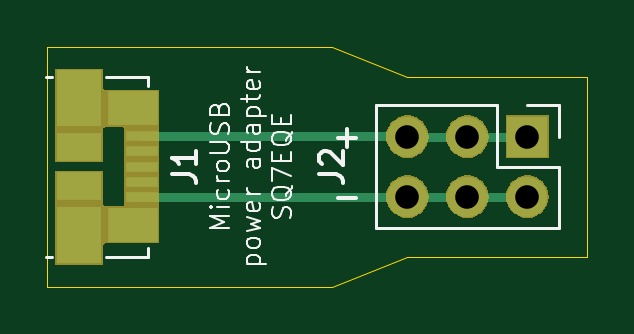
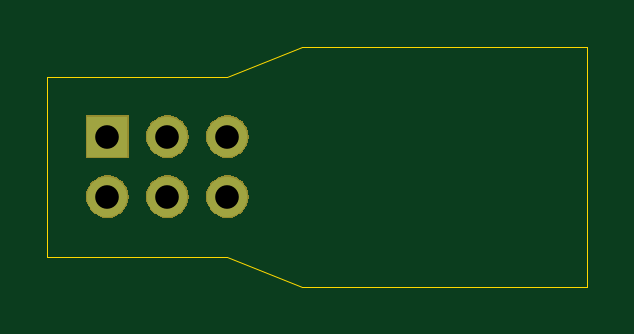
Circuit board: 13 layer files. Board 22.9 x 10.2 mm.
- bottom_copper: microUSB-to-pcb-power-adapter-B_Cu.gbr (992 bytes)
- bottom_mask: microUSB-to-pcb-power-adapter-B_Mask.gbr (6749 bytes)
- paste: microUSB-to-pcb-power-adapter-B_Paste.gbr (480 bytes)
- bottom_silk: microUSB-to-pcb-power-adapter-B_SilkS.gbr (721 bytes)
- inner_copper: microUSB-to-pcb-power-adapter-Cmts_User.gbr (15944 bytes)
- outline: microUSB-to-pcb-power-adapter-Edge_Cuts.gbr (877 bytes)
- inner_copper: microUSB-to-pcb-power-adapter-F_CrtYd.gbr (905 bytes)
- top_copper: microUSB-to-pcb-power-adapter-F_Cu.gbr (2276 bytes)
- top_mask: microUSB-to-pcb-power-adapter-F_Mask.gbr (8914 bytes)
- paste: microUSB-to-pcb-power-adapter-F_Paste.gbr (904 bytes)
- top_silk: microUSB-to-pcb-power-adapter-F_SilkS.gbr (10922 bytes)
- drill: microUSB-to-pcb-power-adapter-NPTH.drl (285 bytes)
- drill: microUSB-to-pcb-power-adapter-PTH.drl (360 bytes)

=== bottom_copper: microUSB-to-pcb-power-adapter-B_Cu.gbr ===
%TF.GenerationSoftware,KiCad,Pcbnew,5.1.4-3.fc31*%
%TF.CreationDate,2019-11-20T15:40:33+01:00*%
%TF.ProjectId,microUSB-to-pcb-power-adapter,6d696372-6f55-4534-922d-746f2d706362,0.5*%
%TF.SameCoordinates,Original*%
%TF.FileFunction,Copper,L2,Bot*%
%TF.FilePolarity,Positive*%
%FSLAX46Y46*%
G04 Gerber Fmt 4.6, Leading zero omitted, Abs format (unit mm)*
G04 Created by KiCad (PCBNEW 5.1.4-3.fc31) date 2019-11-20 15:40:33*
%MOMM*%
%LPD*%
G04 APERTURE LIST*
%TA.AperFunction,ComponentPad*%
%ADD10O,1.700000X1.700000*%
%TD*%
%TA.AperFunction,ComponentPad*%
%ADD11R,1.700000X1.700000*%
%TD*%
G04 APERTURE END LIST*
D10*
%TO.P,J2,4*%
%TO.N,Net-(J1-Pad5)*%
X119380000Y-90170000D03*
%TO.P,J2,3*%
%TO.N,Net-(J1-Pad1)*%
X119380000Y-87630000D03*
%TO.P,J2,5*%
%TO.N,Net-(J1-Pad5)*%
X121920000Y-90170000D03*
%TO.P,J2,2*%
%TO.N,Net-(J1-Pad1)*%
X121920000Y-87630000D03*
%TO.P,J2,6*%
%TO.N,Net-(J1-Pad5)*%
X124460000Y-90170000D03*
D11*
%TO.P,J2,1*%
%TO.N,Net-(J1-Pad1)*%
X124460000Y-87630000D03*
%TD*%
M02*

=== bottom_mask: microUSB-to-pcb-power-adapter-B_Mask.gbr ===
%TF.GenerationSoftware,KiCad,Pcbnew,5.1.4-3.fc31*%
%TF.CreationDate,2019-11-20T15:40:34+01:00*%
%TF.ProjectId,microUSB-to-pcb-power-adapter,6d696372-6f55-4534-922d-746f2d706362,0.5*%
%TF.SameCoordinates,Original*%
%TF.FileFunction,Soldermask,Bot*%
%TF.FilePolarity,Negative*%
%FSLAX46Y46*%
G04 Gerber Fmt 4.6, Leading zero omitted, Abs format (unit mm)*
G04 Created by KiCad (PCBNEW 5.1.4-3.fc31) date 2019-11-20 15:40:34*
%MOMM*%
%LPD*%
G04 APERTURE LIST*
%ADD10C,0.150000*%
G04 APERTURE END LIST*
D10*
G36*
X124570443Y-89275519D02*
G01*
X124636627Y-89282037D01*
X124806466Y-89333557D01*
X124962991Y-89417222D01*
X124998729Y-89446552D01*
X125100186Y-89529814D01*
X125183448Y-89631271D01*
X125212778Y-89667009D01*
X125296443Y-89823534D01*
X125347963Y-89993373D01*
X125365359Y-90170000D01*
X125347963Y-90346627D01*
X125296443Y-90516466D01*
X125212778Y-90672991D01*
X125183448Y-90708729D01*
X125100186Y-90810186D01*
X124998729Y-90893448D01*
X124962991Y-90922778D01*
X124806466Y-91006443D01*
X124636627Y-91057963D01*
X124570442Y-91064482D01*
X124504260Y-91071000D01*
X124415740Y-91071000D01*
X124349558Y-91064482D01*
X124283373Y-91057963D01*
X124113534Y-91006443D01*
X123957009Y-90922778D01*
X123921271Y-90893448D01*
X123819814Y-90810186D01*
X123736552Y-90708729D01*
X123707222Y-90672991D01*
X123623557Y-90516466D01*
X123572037Y-90346627D01*
X123554641Y-90170000D01*
X123572037Y-89993373D01*
X123623557Y-89823534D01*
X123707222Y-89667009D01*
X123736552Y-89631271D01*
X123819814Y-89529814D01*
X123921271Y-89446552D01*
X123957009Y-89417222D01*
X124113534Y-89333557D01*
X124283373Y-89282037D01*
X124349557Y-89275519D01*
X124415740Y-89269000D01*
X124504260Y-89269000D01*
X124570443Y-89275519D01*
X124570443Y-89275519D01*
G37*
G36*
X122030443Y-89275519D02*
G01*
X122096627Y-89282037D01*
X122266466Y-89333557D01*
X122422991Y-89417222D01*
X122458729Y-89446552D01*
X122560186Y-89529814D01*
X122643448Y-89631271D01*
X122672778Y-89667009D01*
X122756443Y-89823534D01*
X122807963Y-89993373D01*
X122825359Y-90170000D01*
X122807963Y-90346627D01*
X122756443Y-90516466D01*
X122672778Y-90672991D01*
X122643448Y-90708729D01*
X122560186Y-90810186D01*
X122458729Y-90893448D01*
X122422991Y-90922778D01*
X122266466Y-91006443D01*
X122096627Y-91057963D01*
X122030442Y-91064482D01*
X121964260Y-91071000D01*
X121875740Y-91071000D01*
X121809558Y-91064482D01*
X121743373Y-91057963D01*
X121573534Y-91006443D01*
X121417009Y-90922778D01*
X121381271Y-90893448D01*
X121279814Y-90810186D01*
X121196552Y-90708729D01*
X121167222Y-90672991D01*
X121083557Y-90516466D01*
X121032037Y-90346627D01*
X121014641Y-90170000D01*
X121032037Y-89993373D01*
X121083557Y-89823534D01*
X121167222Y-89667009D01*
X121196552Y-89631271D01*
X121279814Y-89529814D01*
X121381271Y-89446552D01*
X121417009Y-89417222D01*
X121573534Y-89333557D01*
X121743373Y-89282037D01*
X121809557Y-89275519D01*
X121875740Y-89269000D01*
X121964260Y-89269000D01*
X122030443Y-89275519D01*
X122030443Y-89275519D01*
G37*
G36*
X119490443Y-89275519D02*
G01*
X119556627Y-89282037D01*
X119726466Y-89333557D01*
X119882991Y-89417222D01*
X119918729Y-89446552D01*
X120020186Y-89529814D01*
X120103448Y-89631271D01*
X120132778Y-89667009D01*
X120216443Y-89823534D01*
X120267963Y-89993373D01*
X120285359Y-90170000D01*
X120267963Y-90346627D01*
X120216443Y-90516466D01*
X120132778Y-90672991D01*
X120103448Y-90708729D01*
X120020186Y-90810186D01*
X119918729Y-90893448D01*
X119882991Y-90922778D01*
X119726466Y-91006443D01*
X119556627Y-91057963D01*
X119490442Y-91064482D01*
X119424260Y-91071000D01*
X119335740Y-91071000D01*
X119269558Y-91064482D01*
X119203373Y-91057963D01*
X119033534Y-91006443D01*
X118877009Y-90922778D01*
X118841271Y-90893448D01*
X118739814Y-90810186D01*
X118656552Y-90708729D01*
X118627222Y-90672991D01*
X118543557Y-90516466D01*
X118492037Y-90346627D01*
X118474641Y-90170000D01*
X118492037Y-89993373D01*
X118543557Y-89823534D01*
X118627222Y-89667009D01*
X118656552Y-89631271D01*
X118739814Y-89529814D01*
X118841271Y-89446552D01*
X118877009Y-89417222D01*
X119033534Y-89333557D01*
X119203373Y-89282037D01*
X119269557Y-89275519D01*
X119335740Y-89269000D01*
X119424260Y-89269000D01*
X119490443Y-89275519D01*
X119490443Y-89275519D01*
G37*
G36*
X125361000Y-88531000D02*
G01*
X123559000Y-88531000D01*
X123559000Y-86729000D01*
X125361000Y-86729000D01*
X125361000Y-88531000D01*
X125361000Y-88531000D01*
G37*
G36*
X122030442Y-86735518D02*
G01*
X122096627Y-86742037D01*
X122266466Y-86793557D01*
X122422991Y-86877222D01*
X122458729Y-86906552D01*
X122560186Y-86989814D01*
X122643448Y-87091271D01*
X122672778Y-87127009D01*
X122756443Y-87283534D01*
X122807963Y-87453373D01*
X122825359Y-87630000D01*
X122807963Y-87806627D01*
X122756443Y-87976466D01*
X122672778Y-88132991D01*
X122643448Y-88168729D01*
X122560186Y-88270186D01*
X122458729Y-88353448D01*
X122422991Y-88382778D01*
X122266466Y-88466443D01*
X122096627Y-88517963D01*
X122030442Y-88524482D01*
X121964260Y-88531000D01*
X121875740Y-88531000D01*
X121809558Y-88524482D01*
X121743373Y-88517963D01*
X121573534Y-88466443D01*
X121417009Y-88382778D01*
X121381271Y-88353448D01*
X121279814Y-88270186D01*
X121196552Y-88168729D01*
X121167222Y-88132991D01*
X121083557Y-87976466D01*
X121032037Y-87806627D01*
X121014641Y-87630000D01*
X121032037Y-87453373D01*
X121083557Y-87283534D01*
X121167222Y-87127009D01*
X121196552Y-87091271D01*
X121279814Y-86989814D01*
X121381271Y-86906552D01*
X121417009Y-86877222D01*
X121573534Y-86793557D01*
X121743373Y-86742037D01*
X121809558Y-86735518D01*
X121875740Y-86729000D01*
X121964260Y-86729000D01*
X122030442Y-86735518D01*
X122030442Y-86735518D01*
G37*
G36*
X119490442Y-86735518D02*
G01*
X119556627Y-86742037D01*
X119726466Y-86793557D01*
X119882991Y-86877222D01*
X119918729Y-86906552D01*
X120020186Y-86989814D01*
X120103448Y-87091271D01*
X120132778Y-87127009D01*
X120216443Y-87283534D01*
X120267963Y-87453373D01*
X120285359Y-87630000D01*
X120267963Y-87806627D01*
X120216443Y-87976466D01*
X120132778Y-88132991D01*
X120103448Y-88168729D01*
X120020186Y-88270186D01*
X119918729Y-88353448D01*
X119882991Y-88382778D01*
X119726466Y-88466443D01*
X119556627Y-88517963D01*
X119490442Y-88524482D01*
X119424260Y-88531000D01*
X119335740Y-88531000D01*
X119269558Y-88524482D01*
X119203373Y-88517963D01*
X119033534Y-88466443D01*
X118877009Y-88382778D01*
X118841271Y-88353448D01*
X118739814Y-88270186D01*
X118656552Y-88168729D01*
X118627222Y-88132991D01*
X118543557Y-87976466D01*
X118492037Y-87806627D01*
X118474641Y-87630000D01*
X118492037Y-87453373D01*
X118543557Y-87283534D01*
X118627222Y-87127009D01*
X118656552Y-87091271D01*
X118739814Y-86989814D01*
X118841271Y-86906552D01*
X118877009Y-86877222D01*
X119033534Y-86793557D01*
X119203373Y-86742037D01*
X119269558Y-86735518D01*
X119335740Y-86729000D01*
X119424260Y-86729000D01*
X119490442Y-86735518D01*
X119490442Y-86735518D01*
G37*
M02*

=== paste: microUSB-to-pcb-power-adapter-B_Paste.gbr ===
%TF.GenerationSoftware,KiCad,Pcbnew,5.1.4-3.fc31*%
%TF.CreationDate,2019-11-20T15:40:33+01:00*%
%TF.ProjectId,microUSB-to-pcb-power-adapter,6d696372-6f55-4534-922d-746f2d706362,0.5*%
%TF.SameCoordinates,Original*%
%TF.FileFunction,Paste,Bot*%
%TF.FilePolarity,Positive*%
%FSLAX46Y46*%
G04 Gerber Fmt 4.6, Leading zero omitted, Abs format (unit mm)*
G04 Created by KiCad (PCBNEW 5.1.4-3.fc31) date 2019-11-20 15:40:33*
%MOMM*%
%LPD*%
G04 APERTURE LIST*
G04 APERTURE END LIST*
M02*

=== bottom_silk: microUSB-to-pcb-power-adapter-B_SilkS.gbr ===
%TF.GenerationSoftware,KiCad,Pcbnew,5.1.4-3.fc31*%
%TF.CreationDate,2019-11-20T15:40:33+01:00*%
%TF.ProjectId,microUSB-to-pcb-power-adapter,6d696372-6f55-4534-922d-746f2d706362,0.5*%
%TF.SameCoordinates,Original*%
%TF.FileFunction,Legend,Bot*%
%TF.FilePolarity,Positive*%
%FSLAX46Y46*%
G04 Gerber Fmt 4.6, Leading zero omitted, Abs format (unit mm)*
G04 Created by KiCad (PCBNEW 5.1.4-3.fc31) date 2019-11-20 15:40:33*
%MOMM*%
%LPD*%
G04 APERTURE LIST*
%ADD10O,1.802000X1.802000*%
%ADD11R,1.802000X1.802000*%
G04 APERTURE END LIST*
%LPC*%
D10*
%TO.C,J2*%
X119380000Y-90170000D03*
X119380000Y-87630000D03*
X121920000Y-90170000D03*
X121920000Y-87630000D03*
X124460000Y-90170000D03*
D11*
X124460000Y-87630000D03*
%TD*%
M02*

=== inner_copper: microUSB-to-pcb-power-adapter-Cmts_User.gbr (15944 bytes, source omitted) ===
=== outline: microUSB-to-pcb-power-adapter-Edge_Cuts.gbr ===
%TF.GenerationSoftware,KiCad,Pcbnew,5.1.4-3.fc31*%
%TF.CreationDate,2019-11-20T15:40:34+01:00*%
%TF.ProjectId,microUSB-to-pcb-power-adapter,6d696372-6f55-4534-922d-746f2d706362,0.5*%
%TF.SameCoordinates,Original*%
%TF.FileFunction,Profile,NP*%
%FSLAX46Y46*%
G04 Gerber Fmt 4.6, Leading zero omitted, Abs format (unit mm)*
G04 Created by KiCad (PCBNEW 5.1.4-3.fc31) date 2019-11-20 15:40:34*
%MOMM*%
%LPD*%
G04 APERTURE LIST*
%ADD10C,0.050000*%
G04 APERTURE END LIST*
D10*
X104140000Y-93980000D02*
X104140000Y-83820000D01*
X116205000Y-93980000D02*
X104140000Y-93980000D01*
X119380000Y-92710000D02*
X116205000Y-93980000D01*
X127000000Y-92710000D02*
X119380000Y-92710000D01*
X127000000Y-85090000D02*
X127000000Y-92710000D01*
X119380000Y-85090000D02*
X127000000Y-85090000D01*
X116205000Y-83820000D02*
X119380000Y-85090000D01*
X104140000Y-83820000D02*
X116205000Y-83820000D01*
M02*

=== inner_copper: microUSB-to-pcb-power-adapter-F_CrtYd.gbr ===
%TF.GenerationSoftware,KiCad,Pcbnew,5.1.4-3.fc31*%
%TF.CreationDate,2019-11-20T15:40:34+01:00*%
%TF.ProjectId,microUSB-to-pcb-power-adapter,6d696372-6f55-4534-922d-746f2d706362,0.5*%
%TF.SameCoordinates,Original*%
%TF.FileFunction,Other,User*%
%FSLAX46Y46*%
G04 Gerber Fmt 4.6, Leading zero omitted, Abs format (unit mm)*
G04 Created by KiCad (PCBNEW 5.1.4-3.fc31) date 2019-11-20 15:40:34*
%MOMM*%
%LPD*%
G04 APERTURE LIST*
%ADD10C,0.050000*%
G04 APERTURE END LIST*
D10*
%TO.C,J2*%
X126260000Y-91980000D02*
X126260000Y-85830000D01*
X117610000Y-91980000D02*
X126260000Y-91980000D01*
X117610000Y-85830000D02*
X117610000Y-91980000D01*
X126260000Y-85830000D02*
X117610000Y-85830000D01*
%TO.C,J1*%
X102780000Y-93500000D02*
X102780000Y-84300000D01*
X109380000Y-93500000D02*
X102780000Y-93500000D01*
X109380000Y-84300000D02*
X109380000Y-93500000D01*
X102780000Y-84300000D02*
X109380000Y-84300000D01*
%TD*%
M02*

=== top_copper: microUSB-to-pcb-power-adapter-F_Cu.gbr ===
%TF.GenerationSoftware,KiCad,Pcbnew,5.1.4-3.fc31*%
%TF.CreationDate,2019-11-20T15:40:33+01:00*%
%TF.ProjectId,microUSB-to-pcb-power-adapter,6d696372-6f55-4534-922d-746f2d706362,0.5*%
%TF.SameCoordinates,Original*%
%TF.FileFunction,Copper,L1,Top*%
%TF.FilePolarity,Positive*%
%FSLAX46Y46*%
G04 Gerber Fmt 4.6, Leading zero omitted, Abs format (unit mm)*
G04 Created by KiCad (PCBNEW 5.1.4-3.fc31) date 2019-11-20 15:40:33*
%MOMM*%
%LPD*%
G04 APERTURE LIST*
%TA.AperFunction,ComponentPad*%
%ADD10O,1.700000X1.700000*%
%TD*%
%TA.AperFunction,ComponentPad*%
%ADD11R,1.700000X1.700000*%
%TD*%
%TA.AperFunction,SMDPad,CuDef*%
%ADD12R,1.380000X0.450000*%
%TD*%
%TA.AperFunction,SMDPad,CuDef*%
%ADD13R,2.100000X1.475000*%
%TD*%
%TA.AperFunction,SMDPad,CuDef*%
%ADD14R,1.900000X2.375000*%
%TD*%
%TA.AperFunction,SMDPad,CuDef*%
%ADD15R,1.900000X1.175000*%
%TD*%
%TA.AperFunction,Conductor*%
%ADD16C,0.400000*%
%TD*%
G04 APERTURE END LIST*
D10*
%TO.P,J2,4*%
%TO.N,Net-(J1-Pad5)*%
X119380000Y-90170000D03*
%TO.P,J2,3*%
%TO.N,Net-(J1-Pad1)*%
X119380000Y-87630000D03*
%TO.P,J2,5*%
%TO.N,Net-(J1-Pad5)*%
X121920000Y-90170000D03*
%TO.P,J2,2*%
%TO.N,Net-(J1-Pad1)*%
X121920000Y-87630000D03*
%TO.P,J2,6*%
%TO.N,Net-(J1-Pad5)*%
X124460000Y-90170000D03*
D11*
%TO.P,J2,1*%
%TO.N,Net-(J1-Pad1)*%
X124460000Y-87630000D03*
%TD*%
D12*
%TO.P,J1,1*%
%TO.N,Net-(J1-Pad1)*%
X108140000Y-87600000D03*
%TO.P,J1,2*%
%TO.N,Net-(J1-Pad2)*%
X108140000Y-88250000D03*
%TO.P,J1,3*%
%TO.N,Net-(J1-Pad3)*%
X108140000Y-88900000D03*
%TO.P,J1,4*%
%TO.N,Net-(J1-Pad4)*%
X108140000Y-89550000D03*
%TO.P,J1,5*%
%TO.N,Net-(J1-Pad5)*%
X108140000Y-90200000D03*
D13*
%TO.P,J1,6*%
%TO.N,Net-(J1-Pad6)*%
X107780000Y-86437500D03*
X107780000Y-91362500D03*
D14*
X105480000Y-85990000D03*
X105480000Y-91810000D03*
D15*
X105480000Y-88060000D03*
X105480000Y-89740000D03*
%TD*%
D16*
%TO.N,Net-(J1-Pad1)*%
X119350000Y-87600000D02*
X119380000Y-87630000D01*
X108140000Y-87600000D02*
X119350000Y-87600000D01*
X119380000Y-87630000D02*
X121920000Y-87630000D01*
X121920000Y-87630000D02*
X124460000Y-87630000D01*
%TO.N,Net-(J1-Pad5)*%
X119350000Y-90200000D02*
X119380000Y-90170000D01*
X108140000Y-90200000D02*
X119350000Y-90200000D01*
X119380000Y-90170000D02*
X121920000Y-90170000D01*
X121920000Y-90170000D02*
X124460000Y-90170000D01*
%TD*%
M02*

=== top_mask: microUSB-to-pcb-power-adapter-F_Mask.gbr (8914 bytes, source omitted) ===
=== paste: microUSB-to-pcb-power-adapter-F_Paste.gbr ===
%TF.GenerationSoftware,KiCad,Pcbnew,5.1.4-3.fc31*%
%TF.CreationDate,2019-11-20T15:40:33+01:00*%
%TF.ProjectId,microUSB-to-pcb-power-adapter,6d696372-6f55-4534-922d-746f2d706362,0.5*%
%TF.SameCoordinates,Original*%
%TF.FileFunction,Paste,Top*%
%TF.FilePolarity,Positive*%
%FSLAX46Y46*%
G04 Gerber Fmt 4.6, Leading zero omitted, Abs format (unit mm)*
G04 Created by KiCad (PCBNEW 5.1.4-3.fc31) date 2019-11-20 15:40:33*
%MOMM*%
%LPD*%
G04 APERTURE LIST*
%ADD10R,1.380000X0.450000*%
%ADD11R,2.100000X1.475000*%
%ADD12R,1.900000X2.375000*%
%ADD13R,1.900000X1.175000*%
G04 APERTURE END LIST*
D10*
%TO.C,J1*%
X108140000Y-87600000D03*
X108140000Y-88250000D03*
X108140000Y-88900000D03*
X108140000Y-89550000D03*
X108140000Y-90200000D03*
D11*
X107780000Y-86437500D03*
X107780000Y-91362500D03*
D12*
X105480000Y-85990000D03*
X105480000Y-91810000D03*
D13*
X105480000Y-88060000D03*
X105480000Y-89740000D03*
%TD*%
M02*

=== top_silk: microUSB-to-pcb-power-adapter-F_SilkS.gbr (10922 bytes, source omitted) ===
=== drill: microUSB-to-pcb-power-adapter-NPTH.drl ===
M48
; DRILL file {KiCad 5.1.4-3.fc31} date śro, 20 lis 2019, 15:40:37
; FORMAT={-:-/ absolute / inch / decimal}
; #@! TF.CreationDate,2019-11-20T15:40:37+01:00
; #@! TF.GenerationSoftware,Kicad,Pcbnew,5.1.4-3.fc31
; #@! TF.FileFunction,NonPlated,1,2,NPTH
FMAT,2
INCH
%
G90
G05
T0
M30

=== drill: microUSB-to-pcb-power-adapter-PTH.drl ===
M48
; DRILL file {KiCad 5.1.4-3.fc31} date śro, 20 lis 2019, 15:40:37
; FORMAT={-:-/ absolute / inch / decimal}
; #@! TF.CreationDate,2019-11-20T15:40:37+01:00
; #@! TF.GenerationSoftware,Kicad,Pcbnew,5.1.4-3.fc31
; #@! TF.FileFunction,Plated,1,2,PTH
FMAT,2
INCH
T1C0.0394
%
G90
G05
T1
X4.7Y-3.45
X4.7Y-3.55
X4.8Y-3.45
X4.8Y-3.55
X4.9Y-3.45
X4.9Y-3.55
T0
M30
